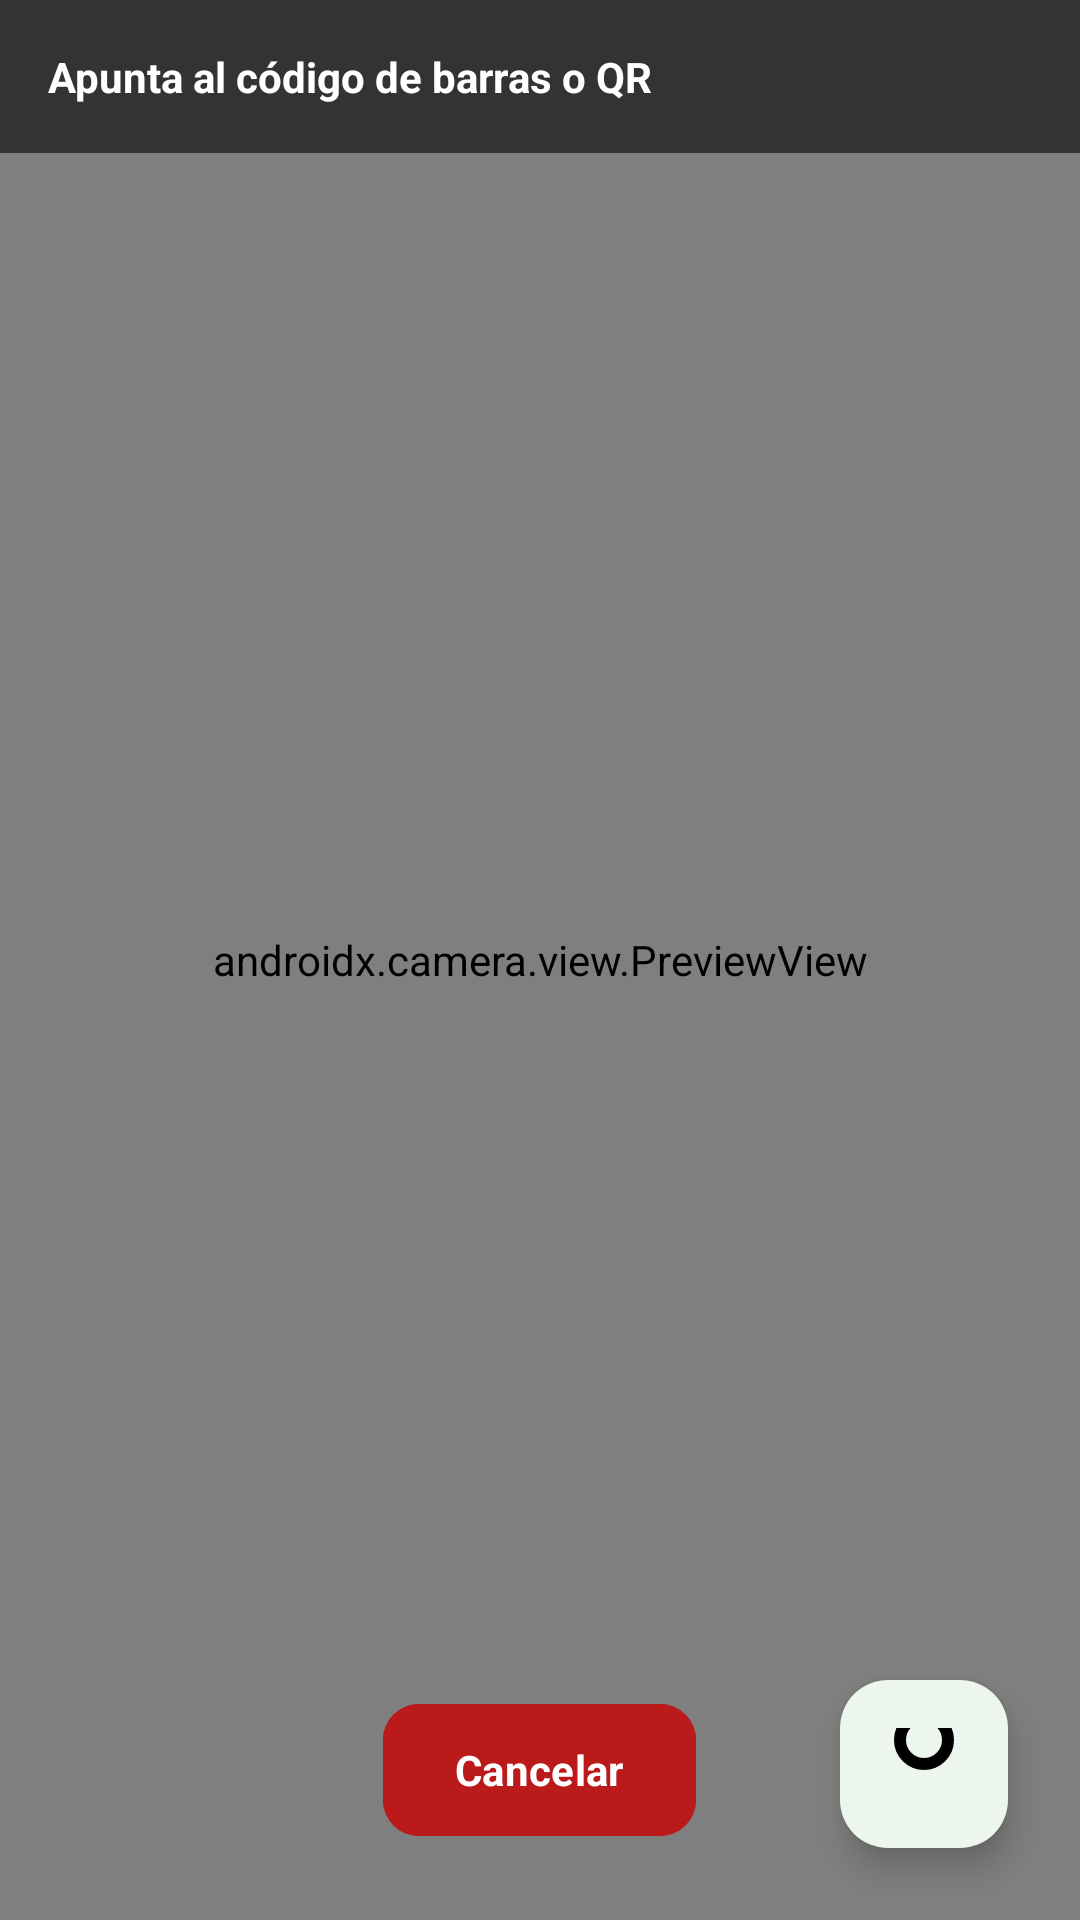

Write the Android layout XML for this screen, with the resource values it uses.
<!-- AndroidManifest.xml: application theme Theme.FinSell -->
<!-- res/layout/activity_scanner.xml -->
<?xml version="1.0" encoding="utf-8"?>
<FrameLayout xmlns:android="http://schemas.android.com/apk/res/android"
    xmlns:app="http://schemas.android.com/apk/res-auto"
    android:layout_width="match_parent"
    android:layout_height="match_parent">

    
    <androidx.camera.view.PreviewView
        android:id="@+id/previewView"
        android:layout_width="match_parent"
        android:layout_height="match_parent" />

    
    <TextView
        android:layout_width="match_parent"
        android:layout_height="wrap_content"
        android:background="@color/overlay_scrim"
        android:padding="16dp"
        android:text="Apunta al código de barras o QR"
        android:textColor="@android:color/white"
        android:textStyle="bold" />

    
    <com.google.android.material.floatingactionbutton.FloatingActionButton
        android:id="@+id/fabFlash"
        android:layout_width="wrap_content"
        android:layout_height="wrap_content"
        android:layout_gravity="bottom|end"
        android:layout_margin="24dp"
        android:src="@drawable/ic_flash_off"
        app:backgroundTint="@color/white"
        app:tint="@color/black"
        app:fabSize="normal" />

    
    <com.google.android.material.button.MaterialButton
        android:id="@+id/btnCancelar"
        android:layout_width="wrap_content"
        android:layout_height="wrap_content"
        android:layout_gravity="bottom|center_horizontal"
        android:layout_marginBottom="24dp"
        android:text="Cancelar"
        android:backgroundTint="@color/pos_red"
        android:textColor="@android:color/white" />

</FrameLayout>
<!-- resources referenced by this layout -->
<resources>
  <color name="black">#FF000000</color>
  <color name="overlay_scrim">#99000000</color>
  <color name="pos_red">#BA1A1A</color>
  <color name="white">#FFFFFFFF</color>
  <!-- drawable ic_flash_off (drawable) -->
  <vector xmlns:android="http://schemas.android.com/apk/res/android"
      android:width="24dp"
      android:height="24dp"
      android:viewportWidth="24"
      android:viewportHeight="24">
  
      <path
          android:strokeColor="#1A1A1A"
          android:strokeWidth="4"
          android:fillColor="@color/transparent"
          android:pathData="M12,4 m-8,0 a8,8 0 1,0 16,0 a8,8 0 1,0 -16,0" />
  
  </vector>
  <style name="Theme.FinSell" parent="Base.Theme.FinSell" />
  <color name="transparent">#00000000</color>
  <color name="colorPrimary">#4CAF50</color>
  <color name="colorOnPrimary">#FFFFFF</color>
  <color name="colorPrimaryContainer">#4CAF50</color>
  <color name="colorOnPrimaryContainer">#FFFFFF</color>
  <color name="primary_dark">#2E7D32</color>
  <color name="secondary">#0061A4</color>
  <color name="colorBackground">#F5F7FA</color>
  <color name="colorSurface">#FFFFFF</color>
  <color name="colorError">#F44336</color>
  <color name="colorOnBackground">#1A1A1A</color>
  <color name="colorOnSurface">#1A1A1A</color>
  <color name="colorOnError">#FFFFFF</color>
  <style name="WindowAnimation.FinSell.Rapid" parent="@android:style/Animation.Activity">
          <item name="android:activityOpenEnterAnimation">@anim/activity_fade_in_rapid</item>
          <item name="android:activityOpenExitAnimation">@anim/activity_fade_out_rapid</item>
          <item name="android:activityCloseEnterAnimation">@anim/activity_fade_in_rapid</item>
          <item name="android:activityCloseExitAnimation">@anim/activity_fade_out_rapid</item>
      </style>
  <style name="Widget.FinSell.Button" parent="Widget.Material3.Button"><item name="cornerRadius">12dp</item><item name="android:textAllCaps">false</item><item name="android:textStyle">bold</item><item name="android:minHeight">52dp</item><item name="rippleColor">@color/ripple_primary</item></style>
  <style name="Widget.FinSell.BottomNavigation" parent="Widget.Material3.BottomNavigationView">
          <item name="itemActiveIndicatorStyle">@style/Widget.FinSell.BottomNavIndicator</item>
          <item name="itemIconTint">@color/bottom_nav_tint</item>
          <item name="itemTextColor">@color/bottom_nav_tint</item>
          <item name="android:background">@color/surface</item>
      </style>
  <color name="ripple_primary">#33006E1C</color>
  <style name="Widget.FinSell.BottomNavIndicator" parent="Widget.Material3.BottomNavigationView.ActiveIndicator">
          <item name="android:color">@color/primary_container</item>
          <item name="shapeAppearance">@style/ShapeAppearance.FinSell.Pill</item>
      </style>
  <color name="surface">@color/colorSurface</color>
  <color name="primary_container">@color/colorPrimaryContainer</color>
  <style name="ShapeAppearance.FinSell.Pill" parent="ShapeAppearance.Material3.Corner.Full" />
</resources>
